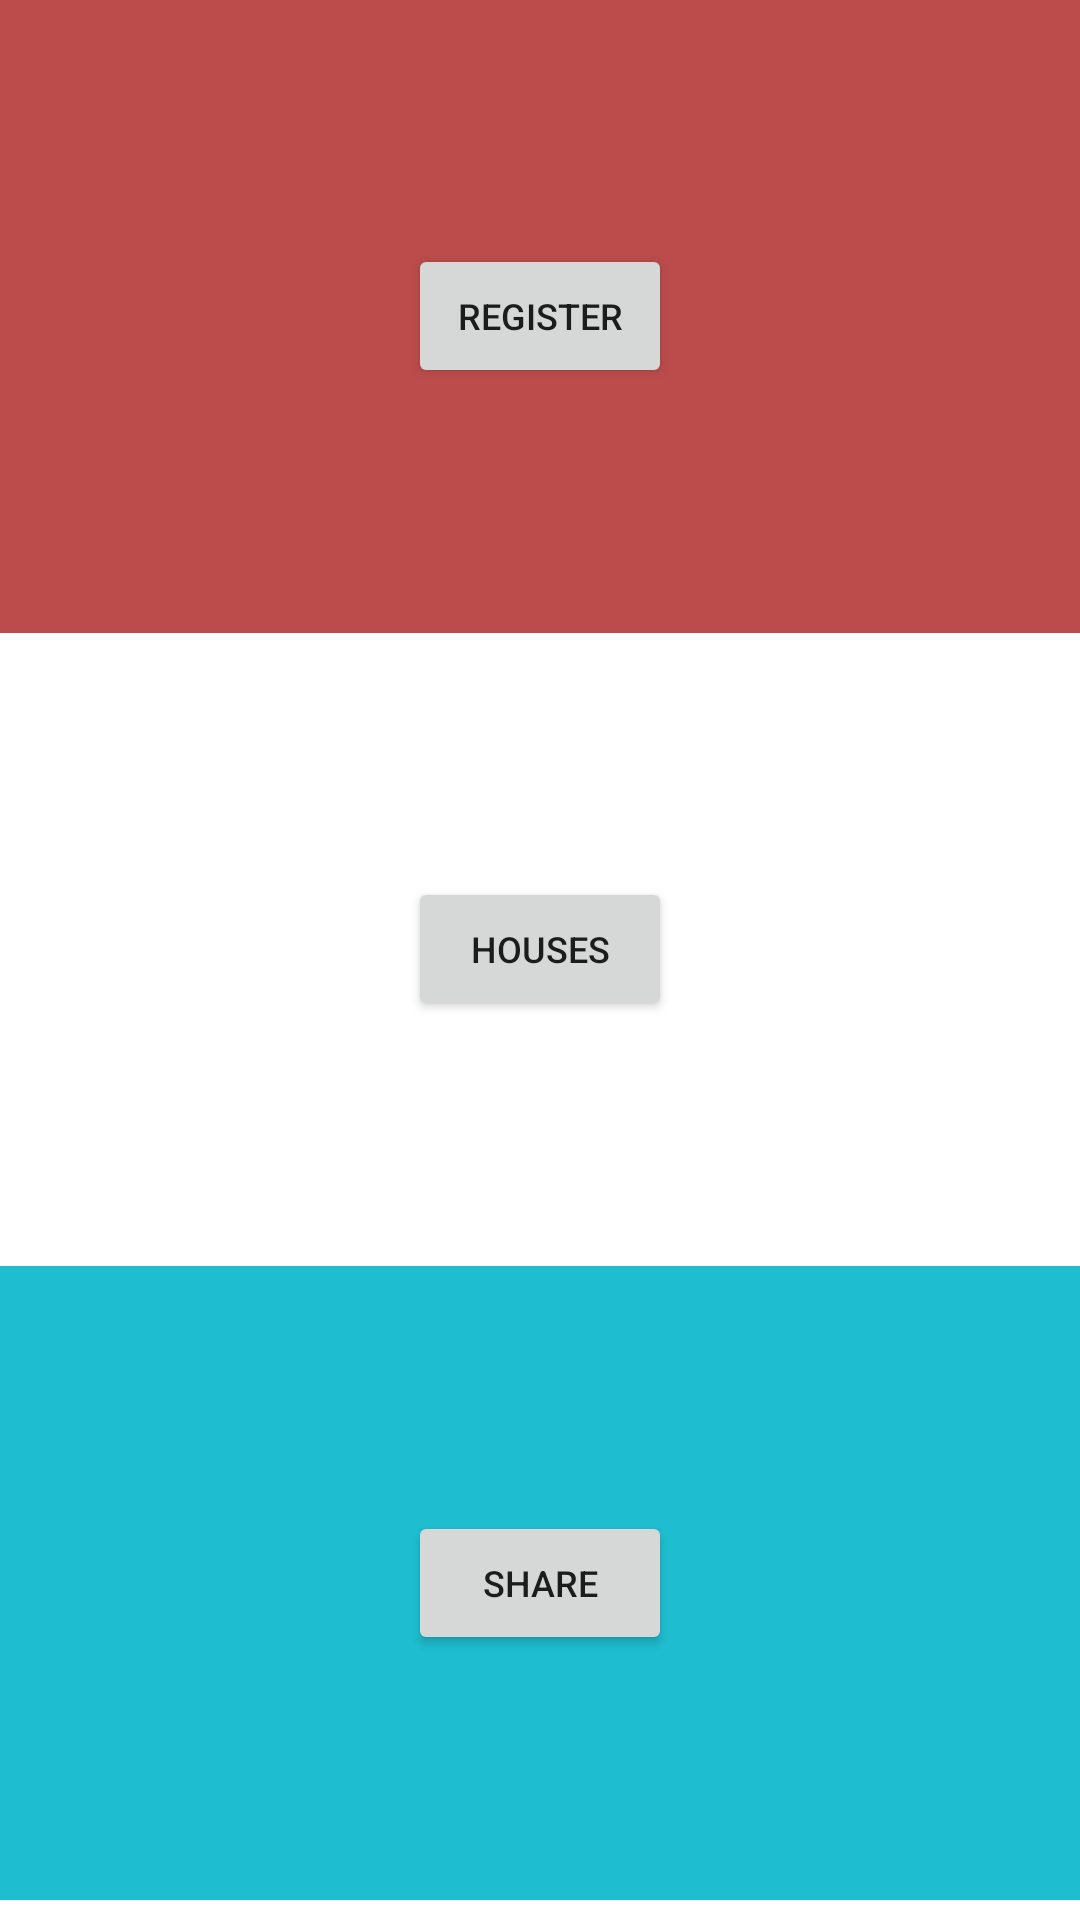

Layout XML and referenced resources for this Android screen:
<!-- AndroidManifest.xml: application theme AppTheme -->
<!-- res/layout/activity_main.xml -->
<?xml version="1.0" encoding="utf-8"?>
<LinearLayout xmlns:android="http://schemas.android.com/apk/res/android"
    xmlns:tools="http://schemas.android.com/tools"
    android:layout_width="match_parent"
    android:layout_height="match_parent"

    tools:context="com.shabab.housing_mob.MainActivity"
    android:orientation="vertical"
    android:weightSum="100">

    <RelativeLayout
        android:layout_width="match_parent"
        android:layout_height="0dp"
        android:layout_weight="33"
        android:background="#bc4c4c">

        <Button
            android:layout_width="wrap_content"
            android:layout_height="wrap_content"
            android:text="@string/register"
            android:id="@+id/btnRegister"
            android:layout_centerVertical="true"
            android:layout_centerHorizontal="true"
            android:textSize="@dimen/fon_size" />
    </RelativeLayout>

    <RelativeLayout
        android:layout_width="match_parent"
        android:layout_height="0dp"
        android:layout_weight="33"
        android:background="#ffffff">

        <Button
            android:layout_width="wrap_content"
            android:layout_height="wrap_content"
            android:text="@string/houses"
            android:id="@+id/btnHouses"
            android:layout_centerVertical="true"
            android:layout_centerHorizontal="true"
            android:textSize="@dimen/fon_size" />
    </RelativeLayout>

    <RelativeLayout
        android:layout_width="match_parent"
        android:layout_height="0dp"
        android:layout_weight="33"
        android:background="#1ebed0">

        <Button
            android:layout_width="wrap_content"
            android:layout_height="wrap_content"
            android:text="@string/share"
            android:id="@+id/btnShare"
            android:layout_centerVertical="true"
            android:layout_centerHorizontal="true"
            android:textSize="@dimen/fon_size" />
    </RelativeLayout>
</LinearLayout>
<!-- resources referenced by this layout -->
<resources>
  <dimen name="fon_size">18sp</dimen>
  <string name="houses">Houses</string>
  <string name="register">Register</string>
  <string name="share">Share</string>
</resources>
